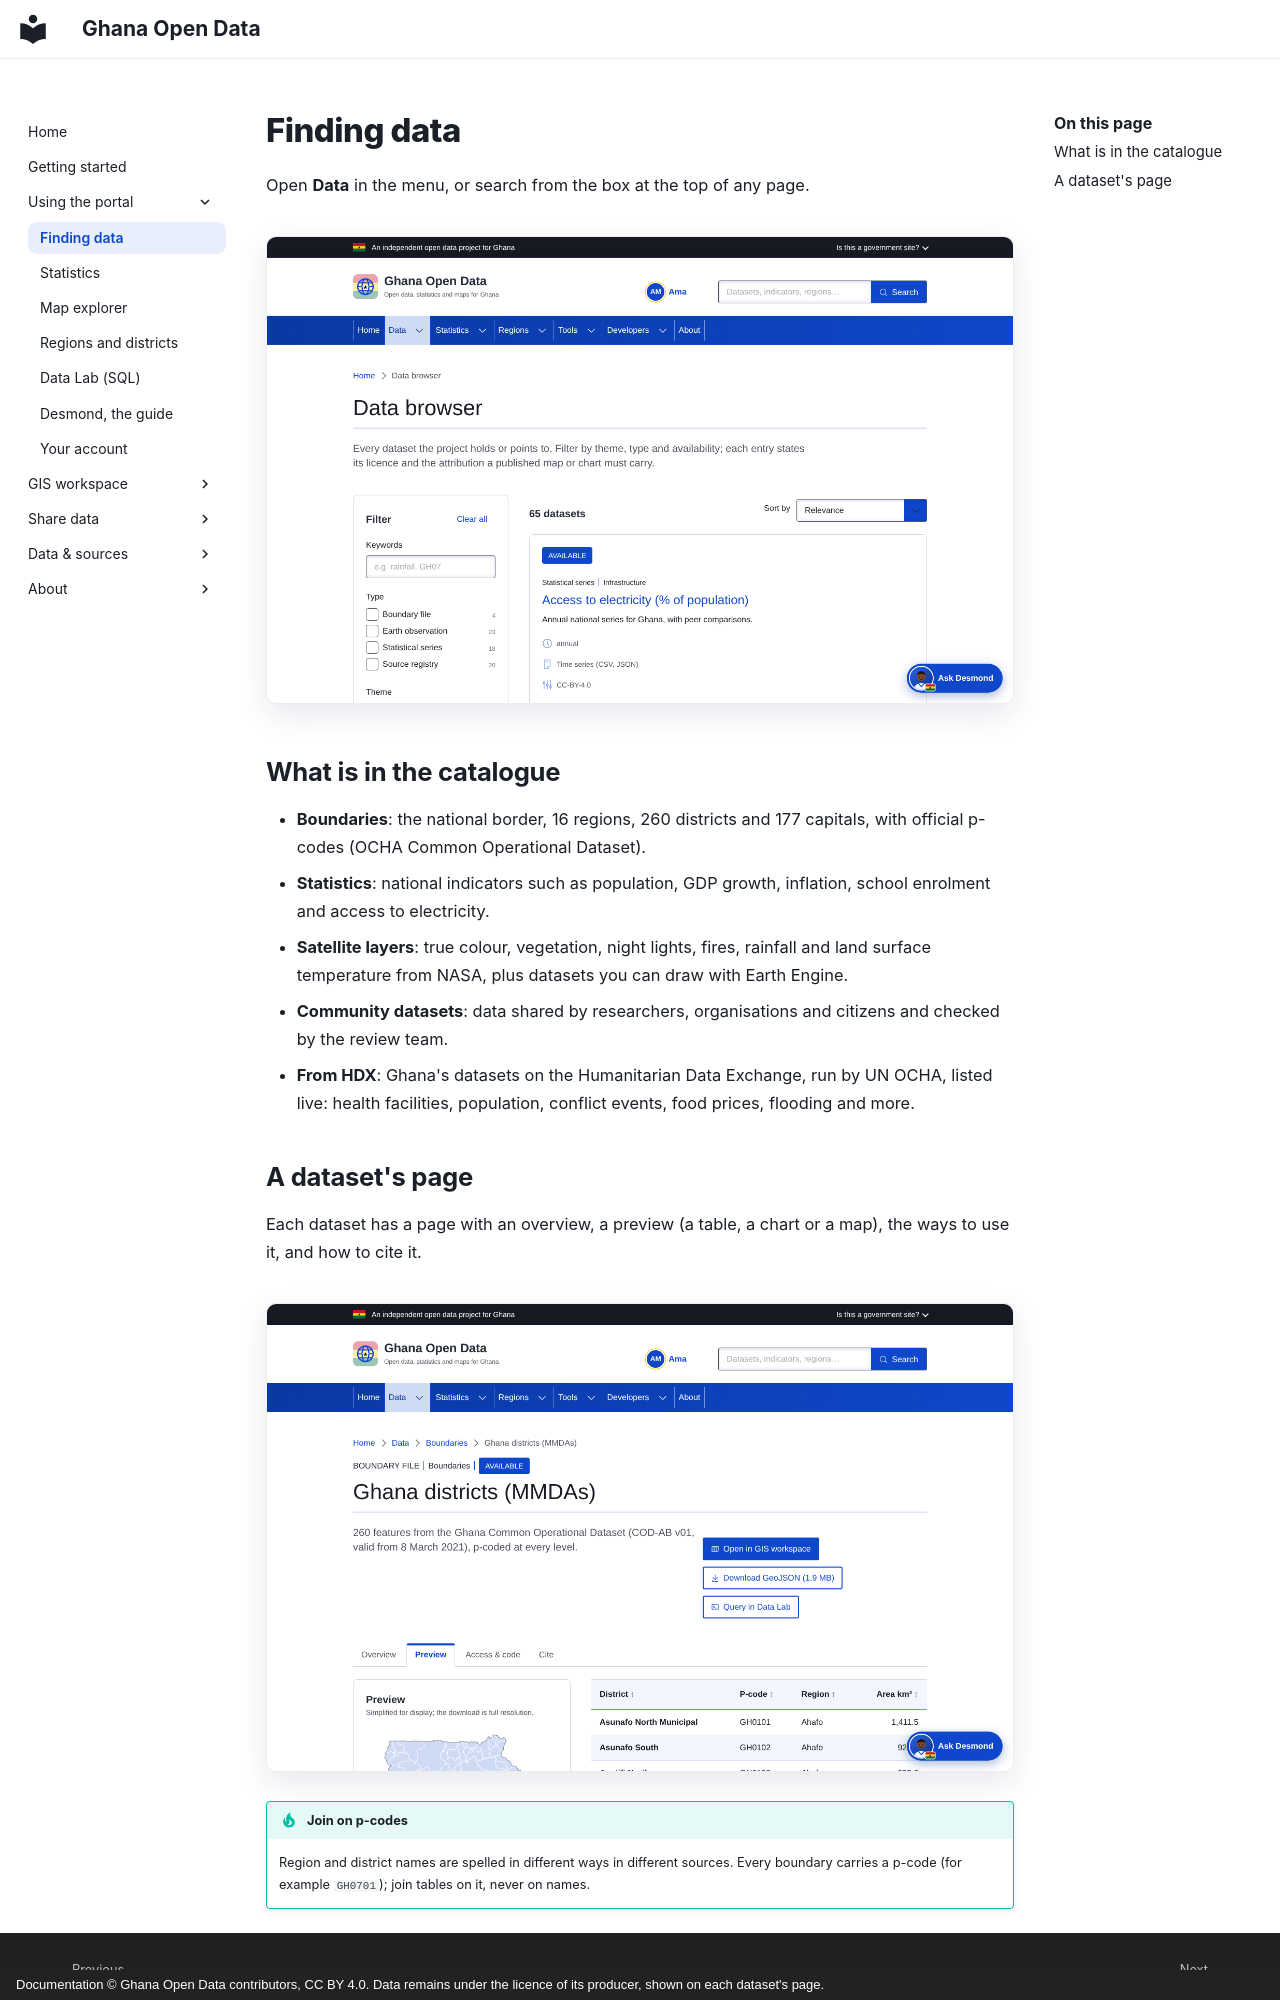

repository: desmond-lartey/ghana-open-data-plugin · page: using/finding-data/index.html · generator: mkdocs · copyright: Documentation © Ghana Open Data contributors, CC BY 4.0. Data remains under the licence of its producer, shown on each dataset's page.

# Finding data

Open **Data** in the menu, or search from the box at the top of any page.

![The data browser](../assets/screenshots/data-browser.png){ .gh-shot }

## What is in the catalogue

- **Boundaries**: the national border, 16 regions, 260 districts and 177 capitals, with official p-codes (OCHA Common Operational Dataset).
- **Statistics**: national indicators such as population, GDP growth, inflation, school enrolment and access to electricity.
- **Satellite layers**: true colour, vegetation, night lights, fires, rainfall and land surface temperature from NASA, plus datasets you can draw with Earth Engine.
- **Community datasets**: data shared by researchers, organisations and citizens and checked by the review team.
- **From HDX**: Ghana's datasets on the Humanitarian Data Exchange, run by UN OCHA, listed live: health facilities, population, conflict events, food prices, flooding and more.
